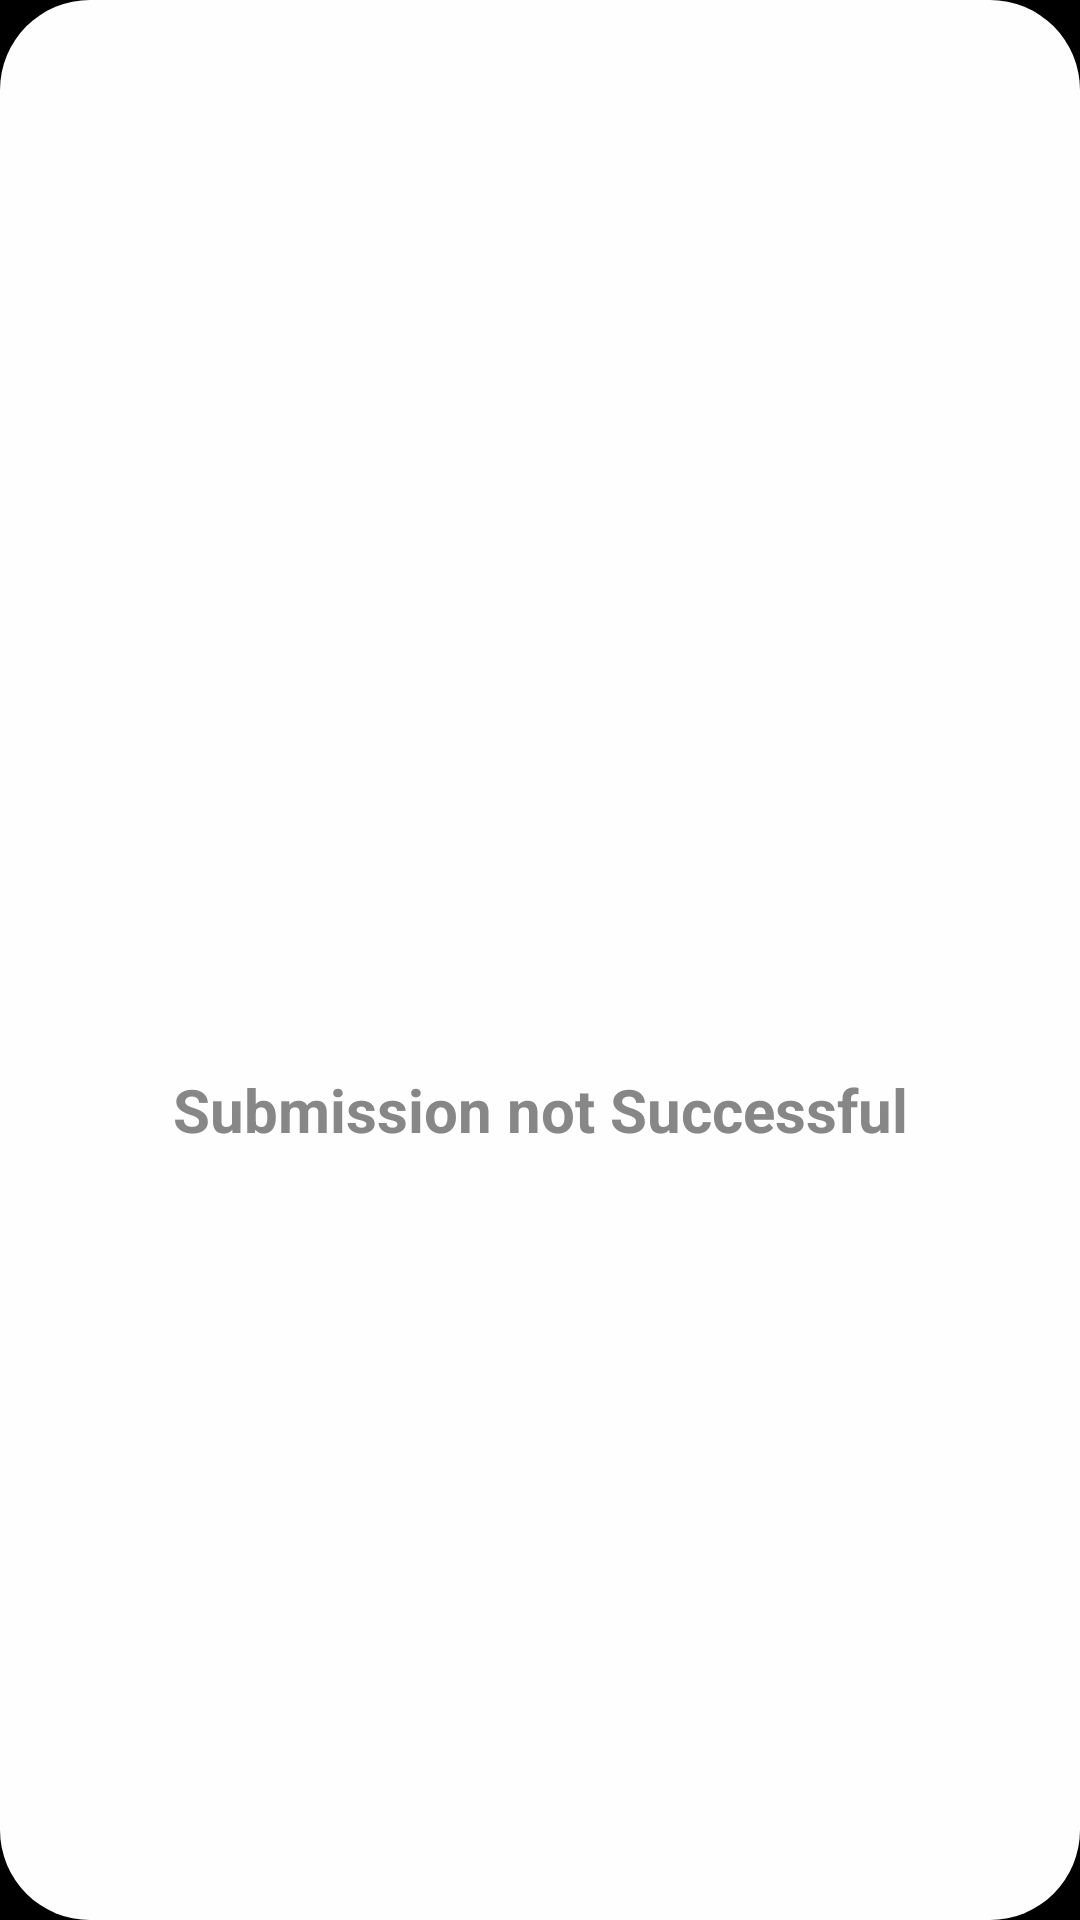

The Android layout XML behind this screen, and the referenced resources:
<!-- AndroidManifest.xml: application theme AppTheme -->
<!-- res/layout/submission_failed_layout.xml -->
<LinearLayout xmlns:android="http://schemas.android.com/apk/res/android"
    android:layout_width="match_parent"
    android:layout_height="wrap_content"
    xmlns:app="http://schemas.android.com/apk/res-auto"
    android:background="@drawable/dialog_backgroud"
    android:gravity="center"
    android:orientation="vertical"
    >
    <ImageView
        android:layout_width="100dp"
        android:layout_height="100dp"
        android:src="@drawable/ic_baseline_warning"
        android:layout_gravity="center_horizontal"
        app:tint="@color/red"
        />
    <TextView
        android:layout_width="match_parent"
        android:layout_height="wrap_content"
        android:text="Submission not Successful"
        android:textColor="@color/grey_black"
        android:gravity="center"
        android:padding="10dp"
        android:textSize="@dimen/text_size_large"
        android:textStyle="bold"
        />

</LinearLayout>
<!-- resources referenced by this layout -->
<resources>
  <color name="grey_black">#878787</color>
  <color name="red">#ee2222</color>
  <dimen name="text_size_large">20sp</dimen>
  <!-- drawable dialog_backgroud (drawable-v24) -->
  <selector xmlns:android="http://schemas.android.com/apk/res/android" >
  
      <item android:state_focused="true" android:state_pressed="false">
          <shape android:shape="rectangle">
              <solid android:color="@color/white" />
              <corners android:radius="@dimen/dialog_radius"/>
          </shape>
      </item>
      <item android:state_focused="true" android:state_pressed="true">
          <shape android:shape="rectangle" >
              <solid android:color="@color/grey_black" />
              <corners android:radius="@dimen/dialog_radius"/>
          </shape>
      </item>
      <item android:state_focused="false" android:state_pressed="false" >
          <shape android:shape="rectangle" >
              <solid android:color="@color/white" />
              <corners android:radius="@dimen/dialog_radius"/>
          </shape>
      </item>
      <item android:state_focused="false" android:state_pressed="true">
          <shape android:shape="rectangle" >
              <solid android:color="@color/grey_black" />
              <corners android:radius="@dimen/dialog_radius"/>
          </shape>
      </item>
  
  </selector>
  <style name="AppTheme" parent="Theme.AppCompat.Light.NoActionBar">
          <item name="colorPrimary">@color/colorPrimary</item>
          <item name="android:textColorPrimaryInverse">#434343</item>
          <item name="colorPrimaryDark">@color/colorPrimaryDark</item>
          <item name="colorAccent">@color/colorAccent</item>
          <item name="android:textColor">@color/textColor</item>
          <item name="android:textColorPrimary">@color/textColorPrimary</item>
          <item name="android:windowBackground">@color/colorPrimaryDark</item>
          <item name="android:colorBackground">@color/colorPrimaryDark</item>
      </style>
  <color name="white">#fefefe</color>
  <dimen name="dialog_radius">30dp</dimen>
  <color name="colorPrimary">#000000</color>
  <color name="colorPrimaryDark">#000000</color>
  <color name="colorAccent">#FF9800</color>
  <color name="textColor">#fdfdfd</color>
  <color name="textColorPrimary">#fdfdfd</color>
</resources>
